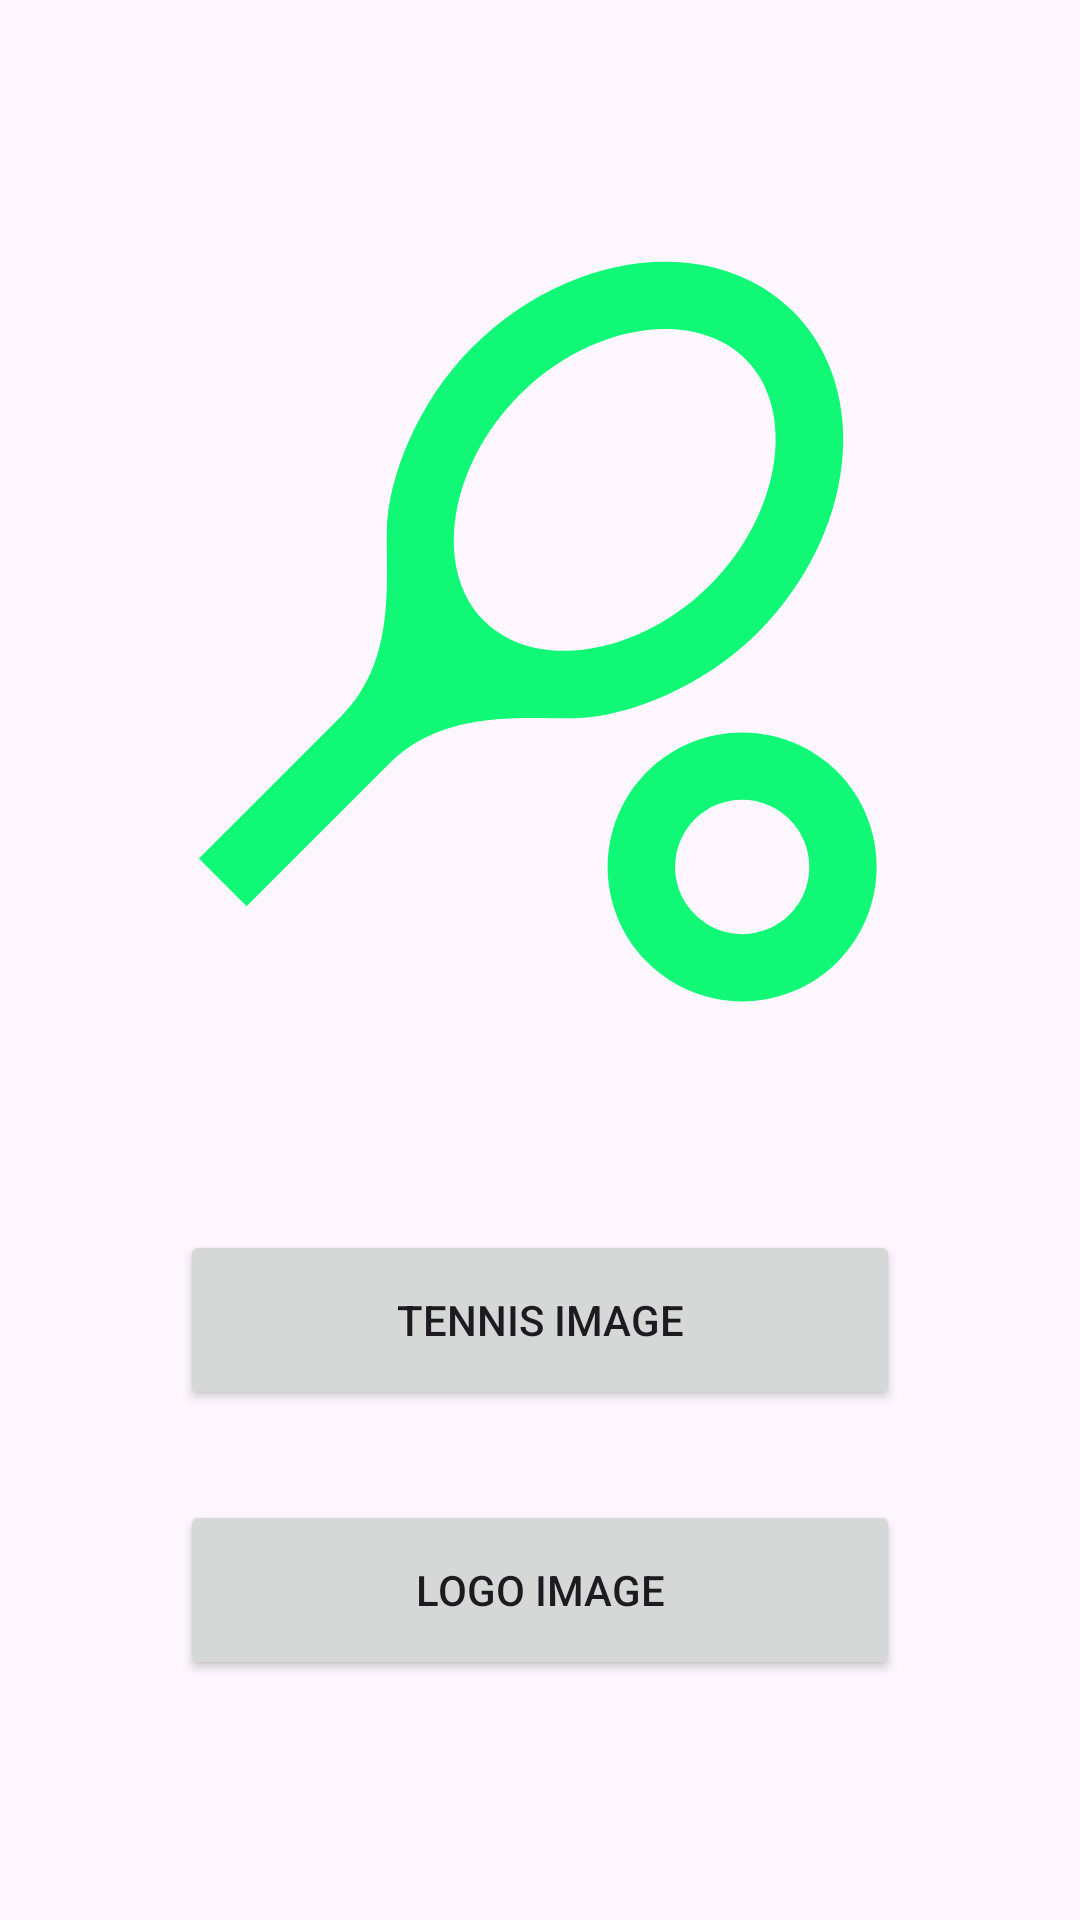

Android layout source for this screen:
<!-- AndroidManifest.xml: application theme Theme.LoginViewAndroidApp -->
<!-- res/layout/activity_image_view.xml -->
<?xml version="1.0" encoding="utf-8"?>
<androidx.constraintlayout.widget.ConstraintLayout xmlns:android="http://schemas.android.com/apk/res/android"
    xmlns:app="http://schemas.android.com/apk/res-auto"
    xmlns:tools="http://schemas.android.com/tools"
    android:layout_width="match_parent"
    android:layout_height="match_parent"
    tools:context=".Views.HomePageActivity.ImageViewActivity">

    <ImageView
        android:id="@+id/imageView2"
        android:layout_width="281dp"
        android:layout_height="269dp"
        android:layout_marginTop="76dp"
        app:layout_constraintEnd_toEndOf="parent"
        app:layout_constraintStart_toStartOf="parent"
        app:layout_constraintTop_toTopOf="parent"
        app:srcCompat="@drawable/baseline_sports_tennis_24" />

    <Button
        android:id="@+id/imageBtnTennis"
        android:layout_width="240dp"
        android:layout_height="60dp"
        android:layout_marginBottom="30dp"
        android:text="Tennis Image"
        app:layout_constraintBottom_toTopOf="@+id/imageBtnLogo"
        app:layout_constraintEnd_toEndOf="parent"
        app:layout_constraintHorizontal_bias="0.5"
        app:layout_constraintStart_toStartOf="parent" />

    <Button
        android:id="@+id/imageBtnLogo"
        android:layout_width="240dp"
        android:layout_height="60dp"
        android:layout_marginBottom="80dp"
        android:text="Logo Image"
        app:layout_constraintBottom_toBottomOf="parent"
        app:layout_constraintEnd_toEndOf="parent"
        app:layout_constraintHorizontal_bias="0.5"
        app:layout_constraintStart_toStartOf="parent" />
</androidx.constraintlayout.widget.ConstraintLayout>
<!-- resources referenced by this layout -->
<resources>
  <!-- drawable baseline_sports_tennis_24 (drawable) -->
  <vector android:height="256dp" android:tint="#10F875"
      android:viewportHeight="24" android:viewportWidth="24"
      android:width="256dp" xmlns:android="http://schemas.android.com/apk/res/android">
      <path android:fillColor="@android:color/white" android:pathData="M19.52,2.49c-2.34,-2.34 -6.62,-1.87 -9.55,1.06c-1.6,1.6 -2.52,3.87 -2.54,5.46c-0.02,1.58 0.26,3.89 -1.35,5.5l-4.24,4.24l1.42,1.42l4.24,-4.24c1.61,-1.61 3.92,-1.33 5.5,-1.35s3.86,-0.94 5.46,-2.54C21.38,9.11 21.86,4.83 19.52,2.49zM10.32,11.68c-1.53,-1.53 -1.05,-4.61 1.06,-6.72s5.18,-2.59 6.72,-1.06c1.53,1.53 1.05,4.61 -1.06,6.72S11.86,13.21 10.32,11.68z"/>
      <path android:fillColor="@android:color/white" android:pathData="M18,17c0.53,0 1.04,0.21 1.41,0.59c0.78,0.78 0.78,2.05 0,2.83C19.04,20.79 18.53,21 18,21s-1.04,-0.21 -1.41,-0.59c-0.78,-0.78 -0.78,-2.05 0,-2.83C16.96,17.21 17.47,17 18,17M18,15c-1.02,0 -2.05,0.39 -2.83,1.17c-1.56,1.56 -1.56,4.09 0,5.66C15.95,22.61 16.98,23 18,23s2.05,-0.39 2.83,-1.17c1.56,-1.56 1.56,-4.09 0,-5.66C20.05,15.39 19.02,15 18,15L18,15z"/>
  </vector>
  <style name="Theme.LoginViewAndroidApp" parent="Base.Theme.LoginViewAndroidApp" />
  <style name="Base.Theme.LoginViewAndroidApp" parent="Theme.Material3.DayNight.NoActionBar">
          
          <item name="windowActionBar">false</item>
          <item name="android:windowNoTitle">true</item>
          <item name="colorPrimary">@color/accentColor</item>
          
      </style>
  <color name="accentColor">#603D9E</color>
</resources>
